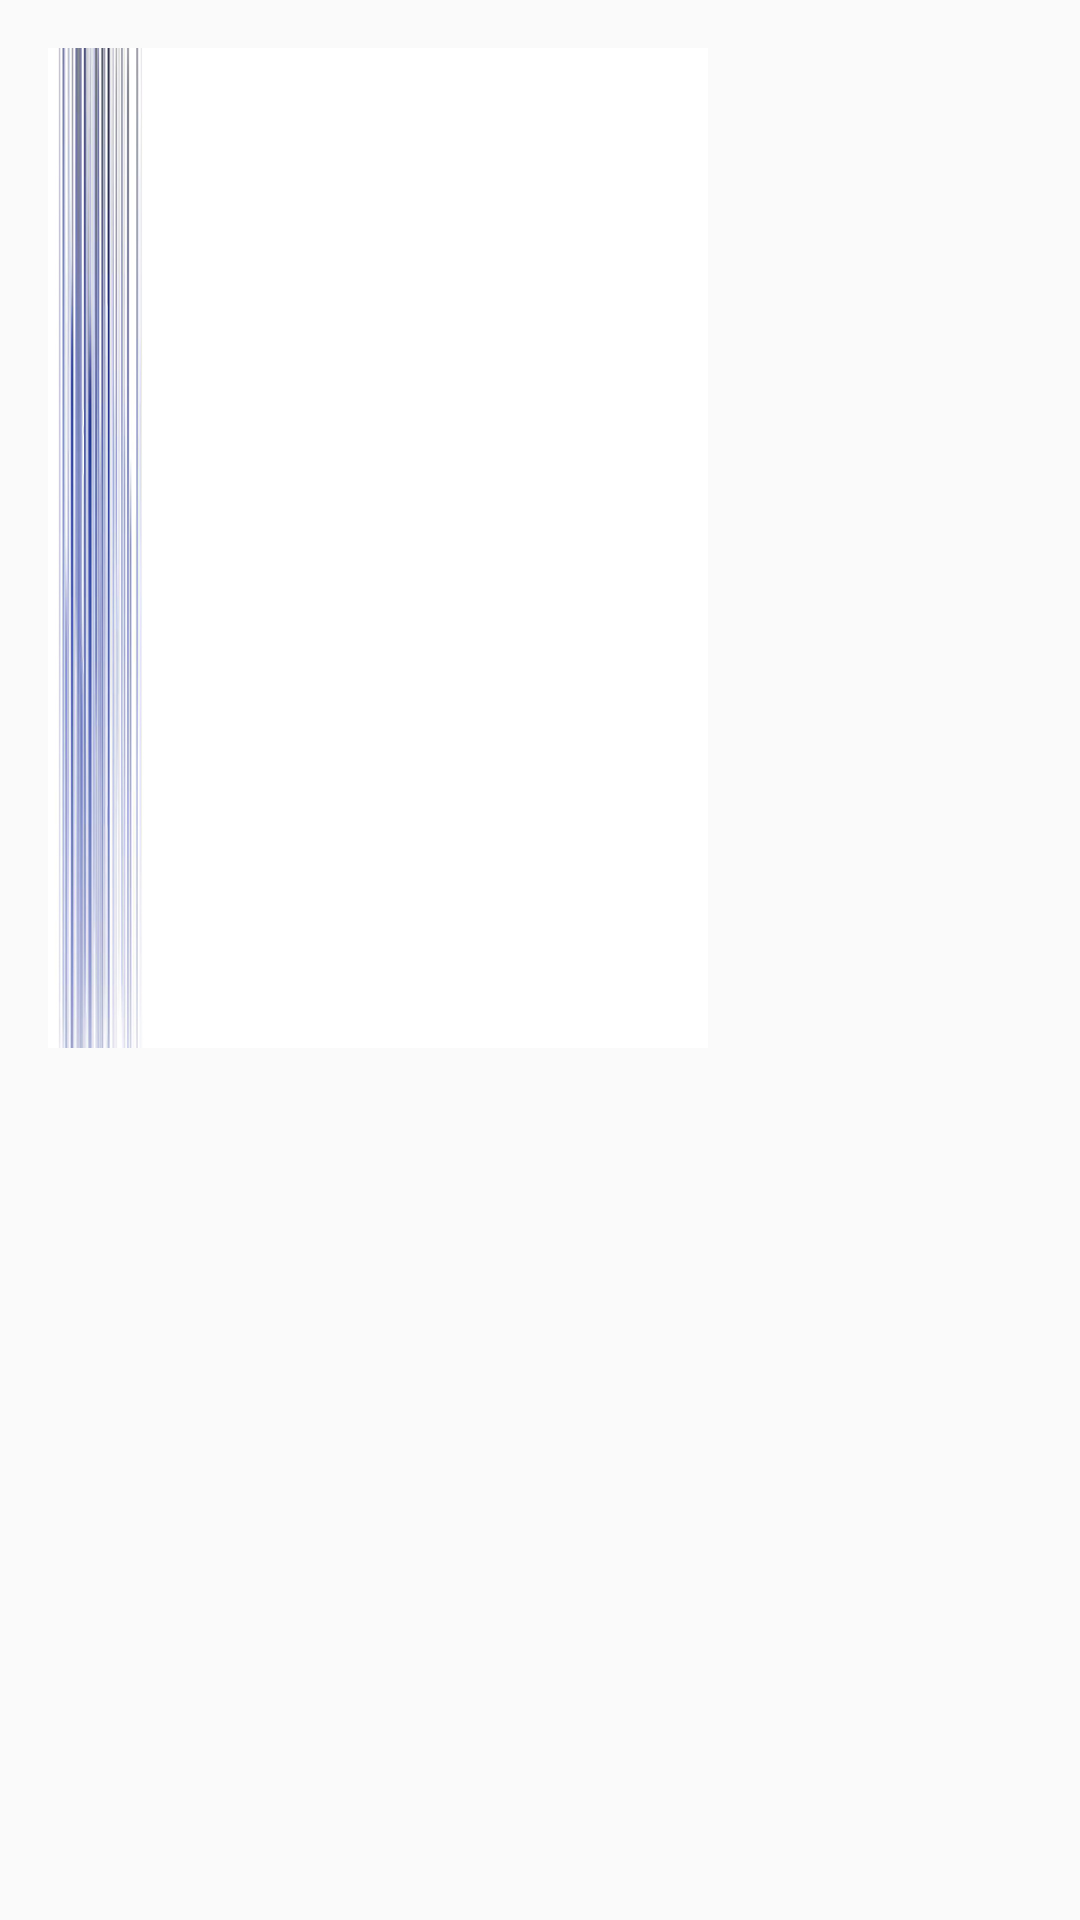

Write the Android layout XML for this screen, with the resource values it uses.
<!-- AndroidManifest.xml: application theme AppTheme -->
<!-- res/layout/activity_persoanl_app.xml -->
<?xml version="1.0" encoding="utf-8"?>
<LinearLayout xmlns:android="http://schemas.android.com/apk/res/android"
    xmlns:tools="http://schemas.android.com/tools"
    android:id="@+id/activity_persoanl_app"
    android:layout_width="match_parent"
    android:layout_height="match_parent"
    android:paddingBottom="@dimen/activity_vertical_margin"
    android:paddingLeft="@dimen/activity_horizontal_margin"
    android:paddingRight="@dimen/activity_horizontal_margin"
    android:paddingTop="@dimen/activity_vertical_margin"
    tools:context="com.erp.recruitmentmanagment.recruitmentsystem.personalapplcation.PersoanlApp">

    <LinearLayout
        android:layout_width="wrap_content"
        android:layout_height="wrap_content"
        android:orientation="vertical">
        <include layout="@layout/receclerviewthemeone"
           />
    </LinearLayout>

</LinearLayout>
<!-- res/layout/receclerviewthemeone.xml (included above) -->
<?xml version="1.0" encoding="utf-8"?>
<android.support.design.widget.CoordinatorLayout
    xmlns:android="http://schemas.android.com/apk/res/android"
    android:layout_width="match_parent"
    android:layout_height="match_parent"
    android:background="@drawable/baabbaba"
    >

    <android.support.v4.widget.NestedScrollView
       android:layout_width="match_parent"
        android:layout_height="match_parent">

        <LinearLayout
            android:orientation="vertical"
            android:layout_width="match_parent"
            android:layout_height="match_parent">

            <android.support.v7.widget.RecyclerView
                android:layout_marginLeft="50dp"
                android:layout_width="match_parent"
                android:layout_height="match_parent"
                android:id="@+id/recycler">

            </android.support.v7.widget.RecyclerView>


        </LinearLayout>
    </android.support.v4.widget.NestedScrollView>
</android.support.design.widget.CoordinatorLayout>
<!-- resources referenced by this layout -->
<resources>
  <dimen name="activity_horizontal_margin">16dp</dimen>
  <dimen name="activity_vertical_margin">16dp</dimen>
  <!-- drawable baabbaba: jpg bitmap (drawable-xxhdpi, 109250 bytes) -->
  <style name="AppTheme" parent="Theme.AppCompat.Light.DarkActionBar">
          
          <item name="colorPrimary">@color/colorPrimary</item>
          <item name="colorPrimaryDark">@color/colorPrimaryDark</item>
          <item name="colorAccent">@color/colorAccent</item>
          <item name="windowActionBar">true</item>
          <item name="windowNoTitle">true</item>
      </style>
  <color name="colorPrimary">#364958</color>
  <color name="colorPrimaryDark">#10324c</color>
  <color name="colorAccent">#FF4081</color>
</resources>
